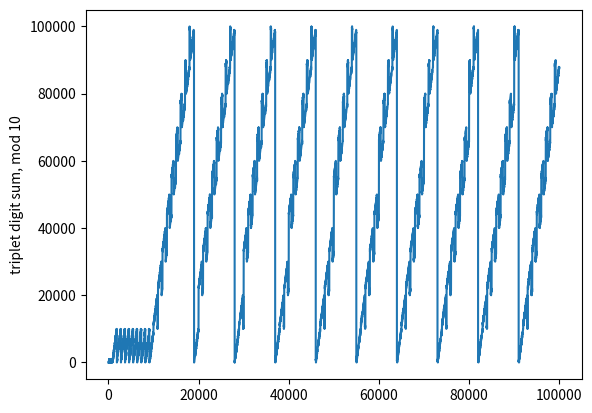

Python code for this plot:
import math
import matplotlib.pyplot as plt

def num2list(n,b):
    if b == 2: return([int(x) for x in list("{0:b}".format(n))])
    elif b == 10: return([int(x) for x in list("{0:d}".format(n))])


def list2num(l,b):
    n = 0
    for x in range(0,len(l)):
        n += math.pow(b,x)*int(l[len(l)-x-1])
    return n

# Note that the order of magnitude won't change.
def pairsum(n,b):
    l = num2list(n,b)
    pl = [] if len(l) != 1 else l
    if pl != l:
        pl.append( (0+l[0]+l[1]) %b)
        for x in range(1,len(l)-1):
            pl.append( (l[x-1]+l[x]+l[x+1]) %b)
        if len(l)>2: pl.append( (l[len(l)-2]+l[len(l)-1]+0) %b)
    return list2num( pl,b )

base = 10
k = 100000
plt.plot(range(0,k), [pairsum(x,base) for x in range(0,k)])

plt.ylabel('triplet digit sum, mod '+str(base))
plt.show()

# Every power of the base, the pattern repeats.
# The pattern for 10-100 is the pattern of 1-10 repeated 10 times plus
# the pattern of 1-10 slowed down by a factor of 10 and increased in amplitude
# by a factor of 10. Super-positioned fractal 'waves' for each period.
# Hence it is easy to see how changing the number of actors in a set of
# CA changes the first step.